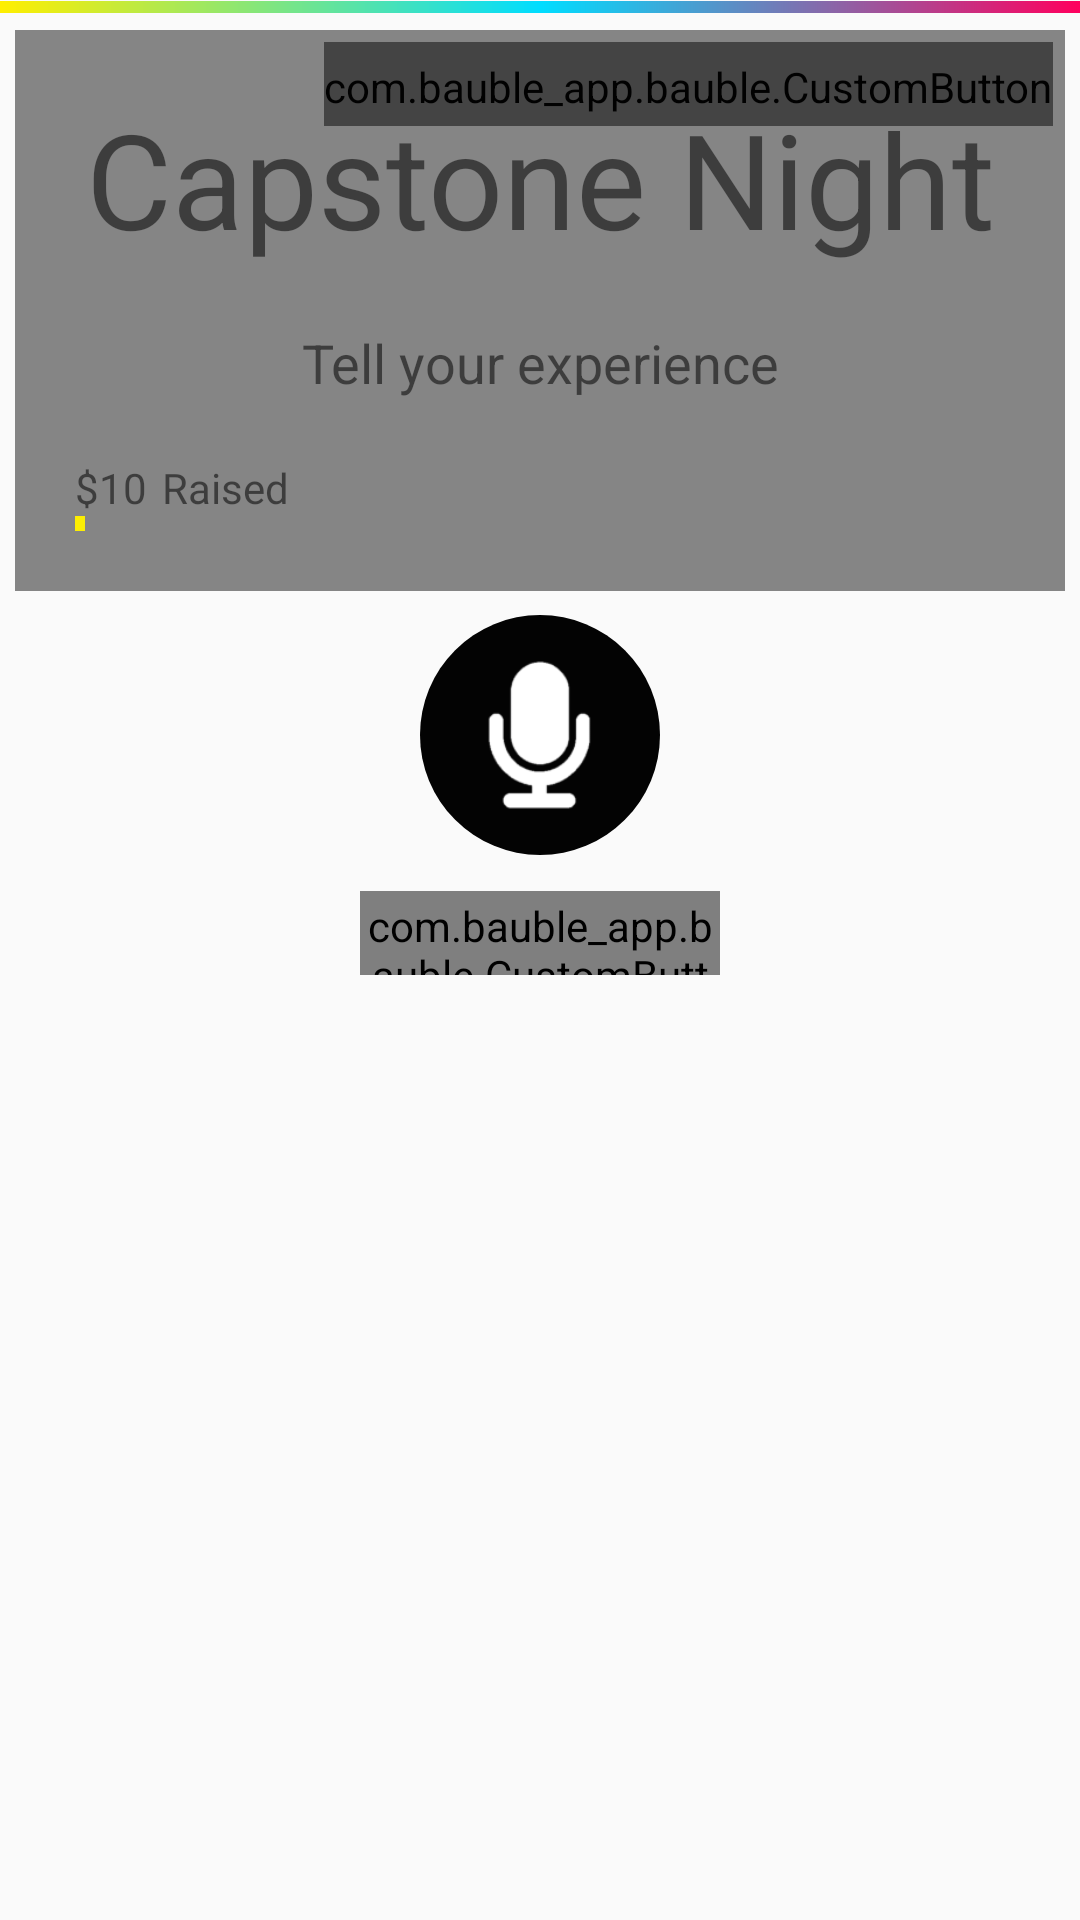

This screen was rendered from an Android layout file. Write that file and the resources it references.
<!-- AndroidManifest.xml: application theme Theme.AppCompat.Light.NoActionBar -->
<!-- res/layout/fragment_front.xml -->
<FrameLayout xmlns:android="http://schemas.android.com/apk/res/android"
    xmlns:tools="http://schemas.android.com/tools"
    android:layout_width="match_parent"
    android:layout_height="match_parent"
    tools:context="com.bauble_app.bauble.FrontFragment">

    <ProgressBar
        android:id="@+id/view_color_bar"
        android:layout_width="match_parent"
        android:layout_height="5dp"
        android:indeterminateDrawable="@drawable/bar_gradient"
        android:layout_marginBottom="0dp"
        android:padding="0dp"
        android:layout_alignParentTop="true"
        android:visibility="visible"/>

    <LinearLayout
        android:id="@+id/community_whole_view"
        android:layout_width="match_parent"
        android:layout_height="wrap_content"
        android:orientation="vertical"
        android:padding="5dp"
        android:layout_marginTop="5dp">

        <RelativeLayout
            android:layout_width="match_parent"
            android:layout_height="wrap_content">
            <com.bauble_app.bauble.CustomButton
                android:id="@+id/community_collect"
                android:layout_alignParentTop="true"
                android:gravity="top|center"
                android:paddingTop="2dp"
                android:layout_width="wrap_content"
                android:layout_height="28dp"
                android:layout_margin="4dp"
                android:background="@drawable/btn_com_save"
                android:layout_alignParentRight="true"
                android:text="Save"
                android:textAllCaps="false"
                android:textColor="#FFFFFF"
                android:textSize="17sp"/>
            <ImageView
                android:layout_width="match_parent"
                android:layout_height="wrap_content"
                android:src="@drawable/drumfountain"
                android:layout_alignParentTop="true"
                android:adjustViewBounds="true" />
            <LinearLayout
                android:id="@+id/cause_elements"
                android:layout_width="match_parent"
                android:layout_height="wrap_content"
                android:orientation="vertical"
                android:layout_centerInParent="true"
                android:background="@color/colorBrandOpaque"
                android:padding="20dp">
                <TextView
                    android:layout_width="match_parent"
                    android:layout_height="wrap_content"
                    android:text="Capstone Night"
                    android:textColor="@color/tw__solid_white"
                    android:textSize="44dp"
                    android:textAlignment="center"
                    />

                <TextView
                    android:layout_width="match_parent"
                    android:layout_height="wrap_content"
                    android:text="Tell your experience"
                    android:layout_marginTop="20dp"
                    android:textColor="@color/tw__solid_white"
                    android:textSize="18dp"
                    android:textAlignment="center"
                    />

                <LinearLayout
                    android:layout_width="wrap_content"
                    android:layout_height="wrap_content"
                    android:orientation="horizontal"
                    android:layout_marginTop="20dp">
                    <TextView
                        android:layout_width="wrap_content"
                        android:layout_height="wrap_content"
                        android:text="$"
                        android:textColor="@color/tw__solid_white" />
                    <TextView
                        android:id="@+id/community_amount"
                        android:layout_width="wrap_content"
                        android:layout_height="wrap_content"
                        android:text="10"
                        android:textColor="@color/tw__solid_white" />
                    <TextView
                        android:layout_width="wrap_content"
                        android:layout_height="wrap_content"
                        android:text="Raised"
                        android:textColor="@color/tw__solid_white"
                        android:paddingLeft="5dp"/>
                </LinearLayout>

                <ProgressBar
                    android:id="@+id/community_donate_progress"
                    style="?android:attr/progressBarStyleHorizontal"
                    android:layout_height="5dp"
                    android:layout_width="match_parent"
                    android:layout_marginTop="0dp"

                    android:max="100"
                    android:progress="1"
                    android:progressDrawable="@drawable/progress_bar_gradient"
                    />
            </LinearLayout>
        </RelativeLayout>

        <ImageButton
            android:id="@+id/front_reply_btn"
            android:layout_width="80dp"
            android:layout_height="80dp"
            android:adjustViewBounds="true"
            android:background="@drawable/round_button_record"
            android:scaleType="fitCenter"
            android:layout_gravity="center_horizontal"
            android:layout_margin="8dp"
            android:layout_below="@id/cause_elements"/>

        <com.bauble_app.bauble.CustomButton
            android:id="@+id/community_show_child"
            android:layout_alignParentTop="true"
            android:gravity="top|center"
            android:paddingTop="2dp"
            android:layout_width="120dp"
            android:layout_height="28dp"
            android:layout_margin="4dp"
            android:background="@drawable/btn_com_save"
            android:layout_gravity="center"
            android:text="Story Replies"
            android:textAllCaps="false"
            android:textColor="#FFFFFF"
            android:textSize="17sp"/>
    </LinearLayout>

</FrameLayout>
<!-- resources referenced by this layout -->
<resources>
  <color name="colorBrandOpaque">#79030303</color>
  <!-- drawable bar_gradient (drawable) -->
  <?xml version="1.0" encoding="utf-8"?>
  <layer-list xmlns:android="http://schemas.android.com/apk/res/android" >
      <item>
          <shape
              android:shape="rectangle">
  
              <size
                  android:height="10dip"
                  android:width="900dp" />
  
              <gradient
                  android:angle="0"
                  android:endColor="#ff005e"
                  android:centerColor="#00ddff"
                  android:startColor="#ffee00"
                  android:type="linear" />
              <corners android:radius="0dp" />
  
          </shape>
      </item>
  </layer-list>
  <!-- drawable btn_com_save (drawable) -->
  <?xml version="1.0" encoding="utf-8"?>
  
  <selector xmlns:android="http://schemas.android.com/apk/res/android" >
      <item>
          <layer-list>
              <item>
                  <shape android:top="4dp">
                      <corners android:radius="17.5dp" />
                      <solid android:color="#2e2e2e" />
                  </shape>
              </item>
              <item android:bottom="1dp">
                  <shape android:shape="rectangle" android:includeFontPadding="false"
                    android:padding="0dp">
                      <corners android:radius="17.5dp" />
                      <solid android:color="@color/colorBrand"/>
                      <stroke android:width="1dp" android:color="#363636" />
                  </shape>
              </item>
          </layer-list>
      </item>
  </selector>
  <!-- drawable progress_bar_gradient (drawable) -->
  <?xml version="1.0" encoding="utf-8"?>
  <layer-list xmlns:android="http://schemas.android.com/apk/res/android" >
      <item android:id="@android:id/progress">
          <clip>
              <shape
                  android:shape="rectangle"
                  android:useLevel="true">
  
                  <gradient
                      android:angle="0"
                      android:endColor="#ff005e"
                      android:centerColor="#00ddff"
                      android:startColor="#ffee00"
                      android:type="linear" />
  
              </shape>
          </clip>
      </item>
  </layer-list>
  <!-- drawable round_button_record (drawable) -->
  <?xml version="1.0" encoding="utf-8"?>
  <selector xmlns:android="http://schemas.android.com/apk/res/android">
      <item android:state_pressed="false">
          <layer-list xmlns:android="http://schemas.android.com/apk/res/android" >
              <item>
                  <shape android:shape="oval" android:padding="10dp">
                      <solid android:color="@color/colorBrand"/>
                  </shape>
              </item>
              <item
                  android:drawable="@drawable/ic_image_mic"
                  android:bottom="12dp"
                  android:left="12dp"
                  android:right="12dp"
                  android:top="12dp"/>
          </layer-list>
      </item>
      <item android:state_pressed="true">
          <layer-list xmlns:android="http://schemas.android.com/apk/res/android" >
              <item>
                  <shape android:shape="oval" android:padding="10dp">
                      <solid android:color="@color/colorBrandHighlight"/>
                  </shape>
              </item>
              <item
                  android:drawable="@drawable/ic_image_mic"
                  android:bottom="12dp"
                  android:left="12dp"
                  android:right="12dp"
                  android:top="12dp"/>
          </layer-list>
      </item>
  </selector>
  <color name="colorBrand">#030303</color>
  <!-- drawable ic_image_mic: png bitmap (drawable-hdpi, 1168 bytes) -->
  <color name="colorBrandHighlight">#FFFFFF</color>
</resources>
